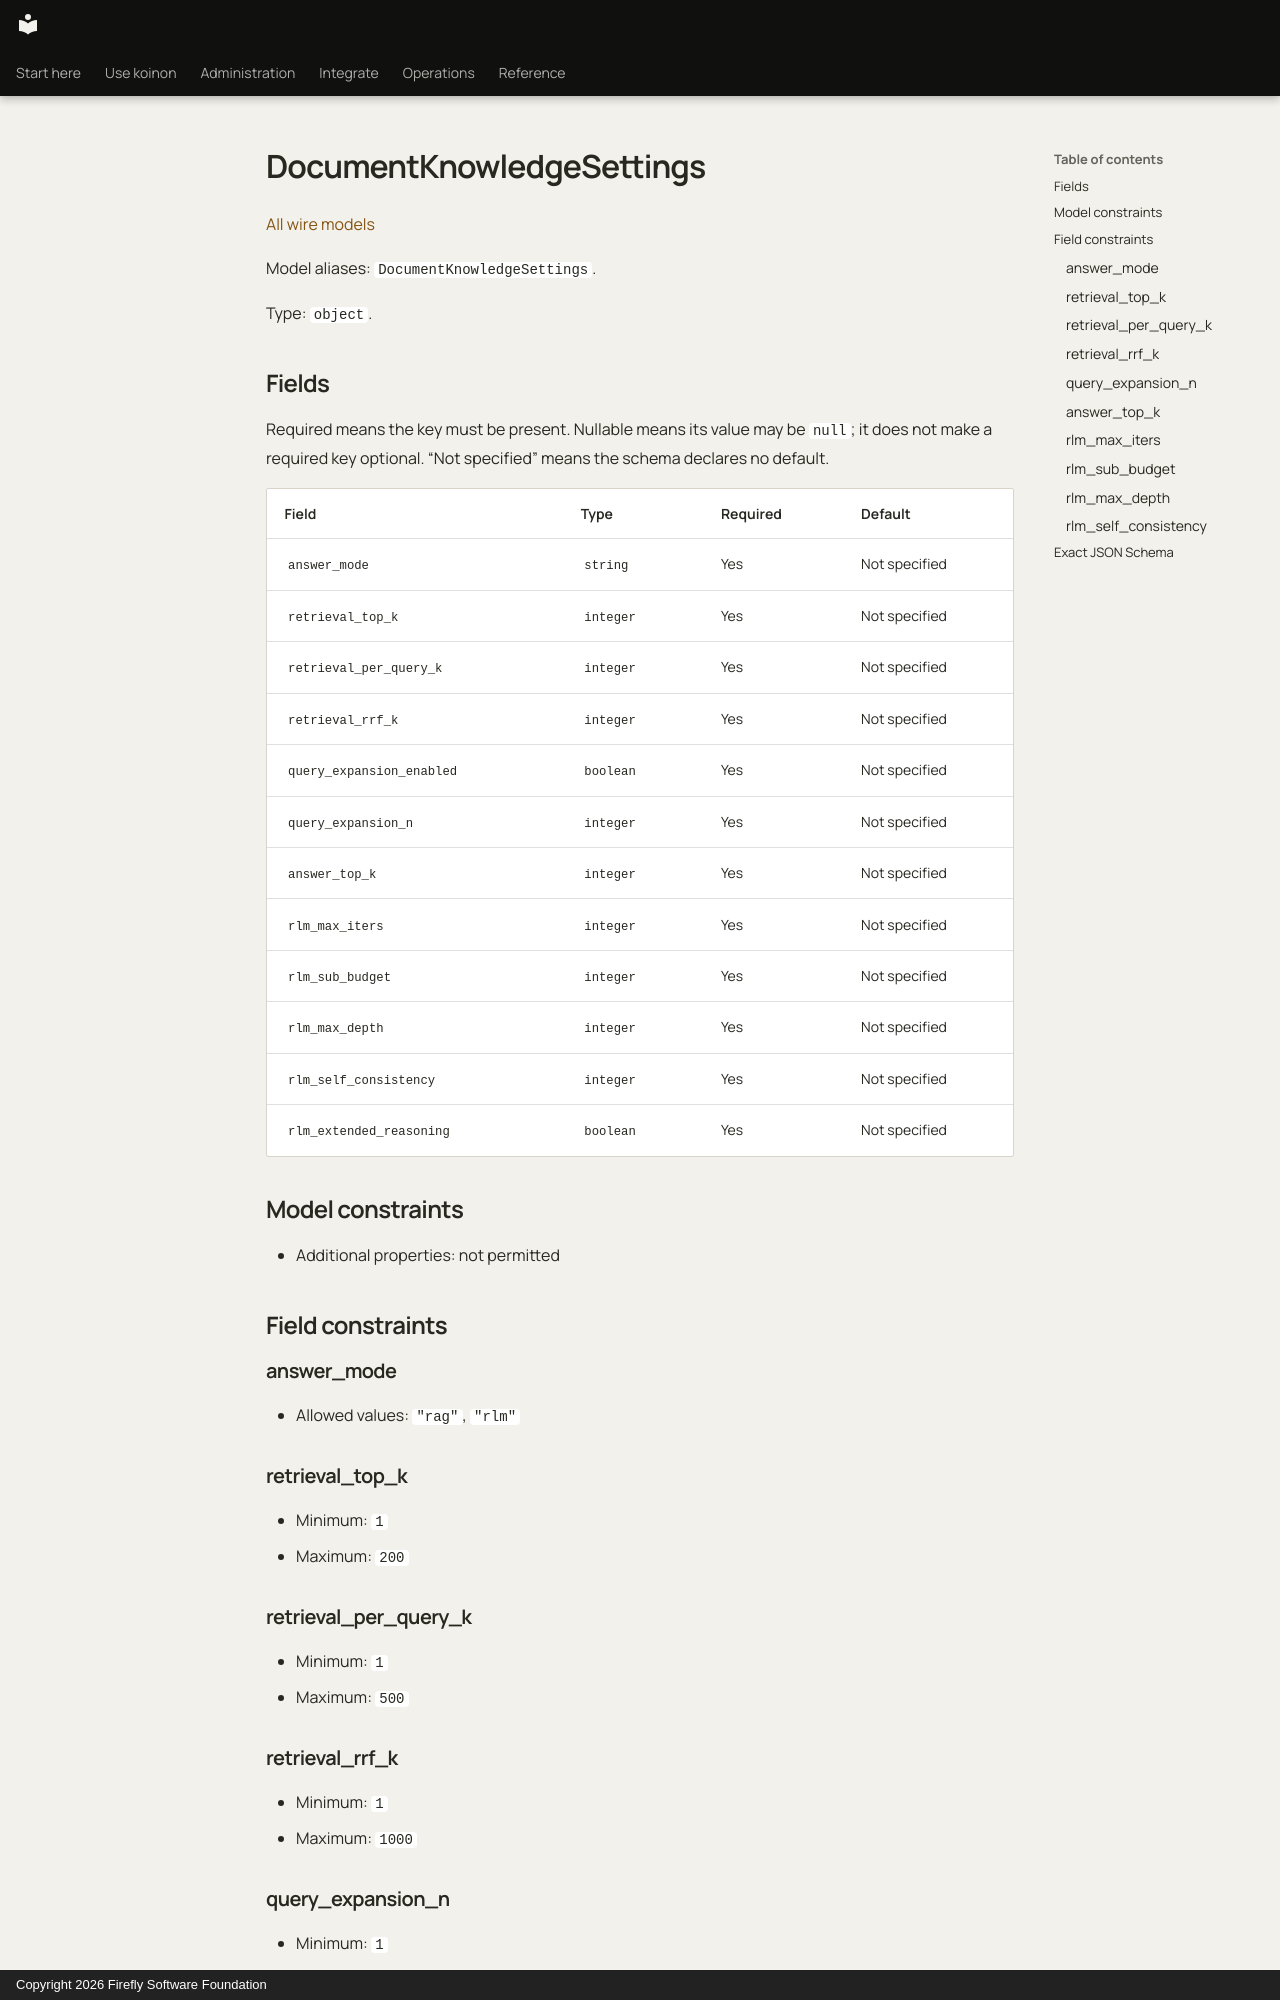

repository: fireflyframework/firefly-koinon · page: reference/models/documentknowledgesettings/index.html · generator: mkdocs · copyright: Copyright 2026 Firefly Software Foundation

<!-- Copyright 2026 Firefly Software Foundation -->
<!-- SPDX-License-Identifier: Apache-2.0 -->

# DocumentKnowledgeSettings

[All wire models](index.md)

Model aliases: `DocumentKnowledgeSettings`.

Type: `object`.

## Fields

Required means the key must be present. Nullable means its value may be `null`; it does not make a required key optional. “Not specified” means the schema declares no default.

| Field | Type | Required | Default |
| --- | --- | --- | --- |
| `answer_mode` | `string` | Yes | Not specified |
| `retrieval_top_k` | `integer` | Yes | Not specified |
| `retrieval_per_query_k` | `integer` | Yes | Not specified |
| `retrieval_rrf_k` | `integer` | Yes | Not specified |
| `query_expansion_enabled` | `boolean` | Yes | Not specified |
| `query_expansion_n` | `integer` | Yes | Not specified |
| `answer_top_k` | `integer` | Yes | Not specified |
| `rlm_max_iters` | `integer` | Yes | Not specified |
| `rlm_sub_budget` | `integer` | Yes | Not specified |
| `rlm_max_depth` | `integer` | Yes | Not specified |
| `rlm_self_consistency` | `integer` | Yes | Not specified |
| `rlm_extended_reasoning` | `boolean` | Yes | Not specified |

## Model constraints

- Additional properties: not permitted

## Field constraints

### answer_mode

- Allowed values: `"rag"`, `"rlm"`

### retrieval_top_k

- Minimum: `1`
- Maximum: `200`

### retrieval_per_query_k

- Minimum: `1`
- Maximum: `500`

### retrieval_rrf_k

- Minimum: `1`
- Maximum: `1000`

### query_expansion_n

- Minimum: `1`
- Maximum: `10`

### answer_top_k

- Minimum: `1`
- Maximum: `40`

### rlm_max_iters

- Minimum: `1`
- Maximum: `64`
